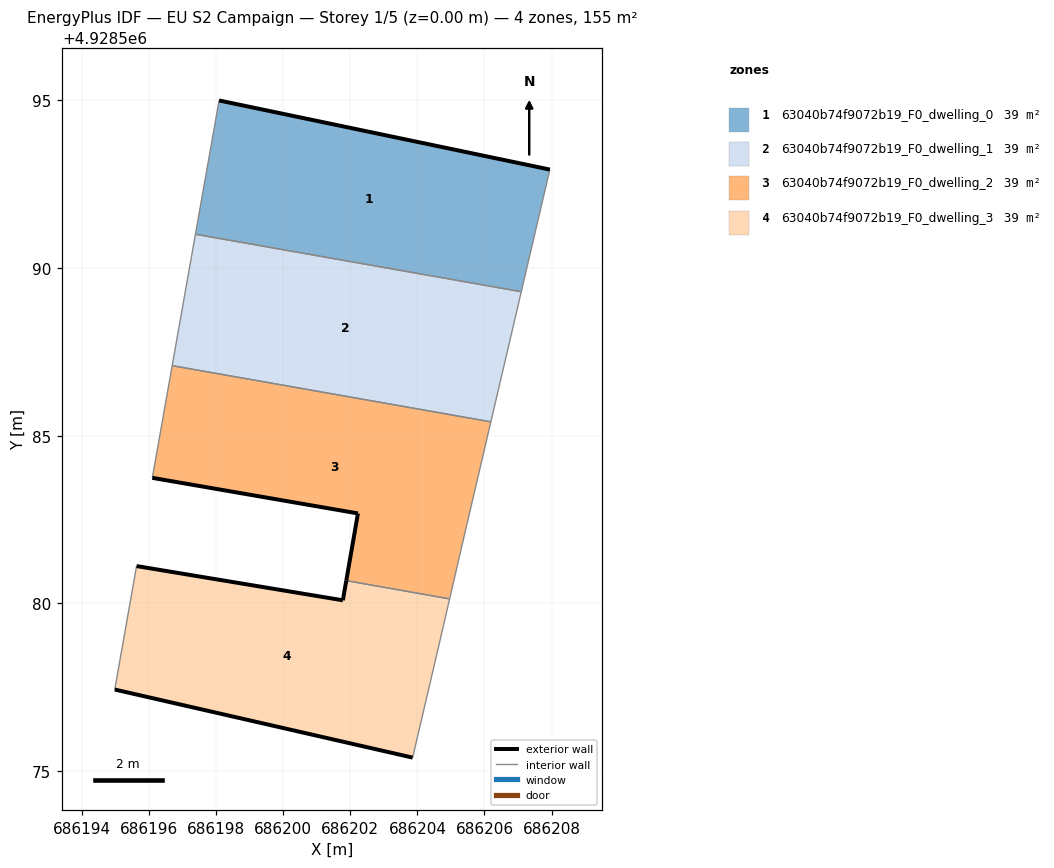
=== STOREY PLAN SPEC (per zone: floor XY polygon, exterior-wall plan segments, windows/doors) ===
zone 1: 63040b74f9072b19_F0_dwelling_0  (38.8 m²)
  floor: (686207.10, 4928589.29) (686207.95, 4928592.93) (686198.09, 4928595.00) (686197.38, 4928591.01)
  exterior wall: (686198.09, 4928595.00) – (686207.95, 4928592.93)  [10.1 m]
  interior walls: 3
zone 2: 63040b74f9072b19_F0_dwelling_1  (38.8 m²)
  floor: (686206.19, 4928585.42) (686207.10, 4928589.29) (686197.38, 4928591.01) (686196.69, 4928587.09)
  interior walls: 4
zone 3: 63040b74f9072b19_F0_dwelling_2  (38.8 m²)
  floor: (686204.96, 4928580.14) (686205.43, 4928582.16) (686206.19, 4928585.42) (686196.69, 4928587.09) (686196.10, 4928583.75) (686202.23, 4928582.68) (686201.88, 4928580.68)
  exterior wall: (686201.88, 4928580.68) – (686202.23, 4928582.68)  [2.0 m]
  exterior wall: (686202.23, 4928582.68) – (686196.10, 4928583.75)  [6.2 m]
  interior walls: 5
zone 4: 63040b74f9072b19_F0_dwelling_3  (38.8 m²)
  floor: (686203.86, 4928575.41) (686204.58, 4928578.49) (686204.96, 4928580.14) (686201.88, 4928580.68) (686201.78, 4928580.09) (686195.63, 4928581.12) (686194.98, 4928577.43)
  exterior wall: (686195.63, 4928581.12) – (686201.78, 4928580.09)  [6.2 m]
  exterior wall: (686201.78, 4928580.09) – (686201.88, 4928580.68)  [0.6 m]
  exterior wall: (686203.86, 4928575.41) – (686194.98, 4928577.43)  [9.1 m]
  interior walls: 4

=== DERIVED (storey summary) ===
Building: EU S2 Campaign
Storey: 1 of 5  (floor level z = 0.00 m)
Storey gross floor area: 155.2 m²
Zones on this storey: 4
  - 63040b74f9072b19_F0_dwelling_0: floor 38.8 m²; exterior wall 10.1 m (30.2 m²); WWR 0.0%
  - 63040b74f9072b19_F0_dwelling_1: floor 38.8 m²
  - 63040b74f9072b19_F0_dwelling_2: floor 38.8 m²; exterior wall 8.3 m (24.8 m²); WWR 0.0%
  - 63040b74f9072b19_F0_dwelling_3: floor 38.8 m²; exterior wall 15.9 m (47.8 m²); WWR 0.0%
Zone adjacency (shared interzone walls):
  - 63040b74f9072b19_F0_dwelling_0 ↔ 63040b74f9072b19_F0_dwelling_1
  - 63040b74f9072b19_F0_dwelling_1 ↔ 63040b74f9072b19_F0_dwelling_2
  - 63040b74f9072b19_F0_dwelling_2 ↔ 63040b74f9072b19_F0_dwelling_3